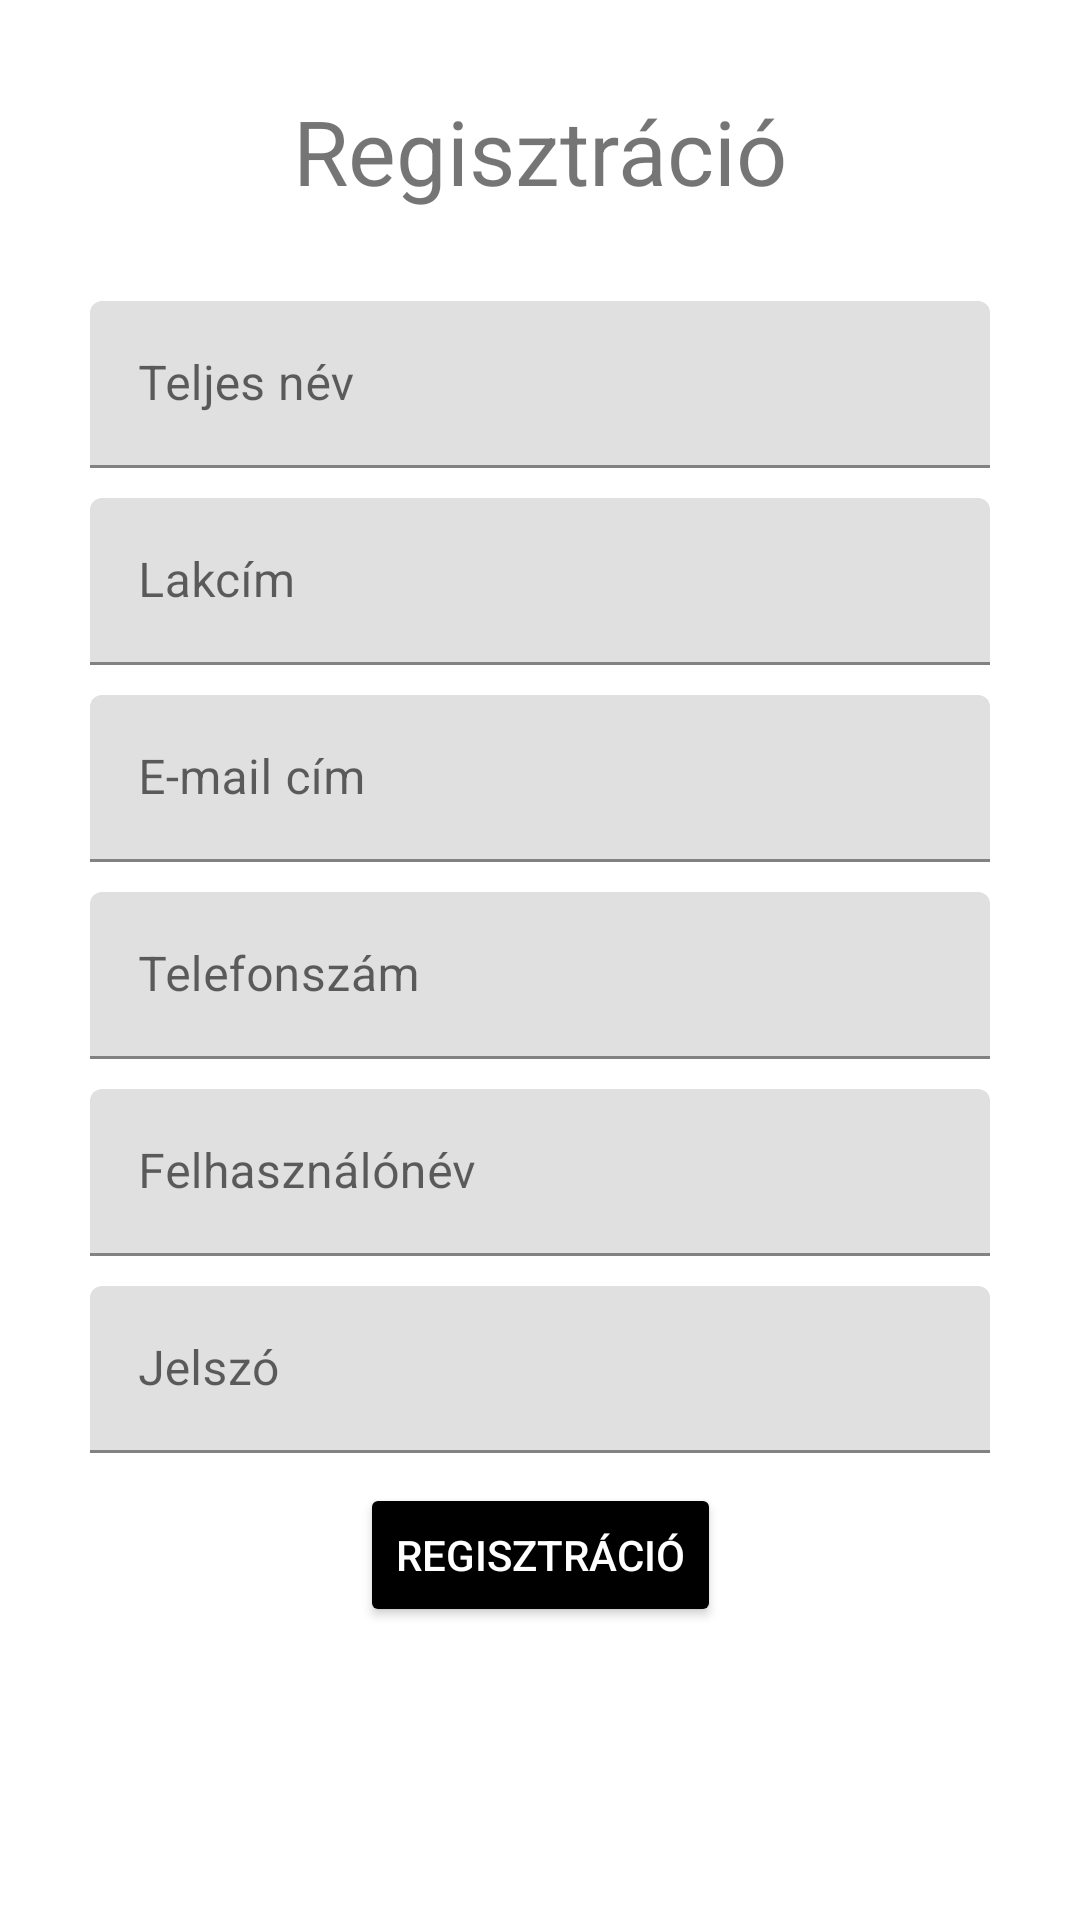

Layout XML and referenced resources for this Android screen:
<!-- AndroidManifest.xml: application theme Theme.MobilApplication -->
<!-- res/layout/activity_registration.xml -->
<?xml version="1.0" encoding="utf-8"?>
<androidx.constraintlayout.widget.ConstraintLayout xmlns:android="http://schemas.android.com/apk/res/android"
    xmlns:app="http://schemas.android.com/apk/res-auto"
    xmlns:tools="http://schemas.android.com/tools"
    android:layout_width="match_parent"
    android:layout_height="match_parent"
    tools:context=".Registration"
    android:background="@color/light_blue">

    <TextView
        android:id="@+id/textView"
        android:layout_width="match_parent"
        android:layout_height="wrap_content"
        android:gravity="center"
        android:text="@string/register"
        android:textSize="30sp"
        android:layout_marginTop="30dp"
        app:layout_constraintEnd_toEndOf="parent"
        app:layout_constraintHorizontal_bias="0.0"
        app:layout_constraintStart_toStartOf="parent"
        app:layout_constraintTop_toTopOf="parent"
        tools:targetApi="jelly_bean" />

    <com.google.android.material.textfield.TextInputLayout
        android:id="@+id/textInputLayoutFullname"
        android:layout_width="match_parent"
        android:layout_height="wrap_content"
        android:layout_marginLeft="30dp"
        android:layout_marginTop="30dp"
        android:layout_marginRight="30dp"
        android:hint="@string/fullname"
        app:layout_constraintEnd_toEndOf="parent"
        app:layout_constraintStart_toStartOf="parent"
        app:layout_constraintTop_toBottomOf="@+id/textView">

        <com.google.android.material.textfield.TextInputEditText
            android:id="@+id/fullname"
            android:layout_width="match_parent"
            android:layout_height="wrap_content"
            tools:ignore="TextContrastCheck"
            tools:targetApi="jelly_bean" />
    </com.google.android.material.textfield.TextInputLayout>

    <com.google.android.material.textfield.TextInputLayout
        android:id="@+id/textInputLayoutAddress"
        android:layout_width="match_parent"
        android:layout_height="wrap_content"
        android:layout_marginLeft="30dp"
        android:layout_marginTop="10dp"
        android:layout_marginRight="30dp"
        android:hint="@string/address"
        app:layout_constraintEnd_toEndOf="parent"
        app:layout_constraintHorizontal_bias="0.0"
        app:layout_constraintStart_toStartOf="parent"
        app:layout_constraintTop_toBottomOf="@+id/textInputLayoutFullname">

        <com.google.android.material.textfield.TextInputEditText
            android:id="@+id/address"
            android:layout_width="match_parent"
            android:layout_height="wrap_content"
            tools:ignore="TextContrastCheck"
            tools:targetApi="jelly_bean" />
    </com.google.android.material.textfield.TextInputLayout>

    <com.google.android.material.textfield.TextInputLayout
        android:id="@+id/textInputLayoutEmail"
        android:layout_width="match_parent"
        android:layout_height="wrap_content"
        android:layout_marginLeft="30dp"
        android:layout_marginTop="10dp"
        android:layout_marginRight="30dp"
        android:hint="@string/email"
        app:layout_constraintEnd_toEndOf="parent"
        app:layout_constraintHorizontal_bias="0.0"
        app:layout_constraintStart_toStartOf="parent"
        app:layout_constraintTop_toBottomOf="@+id/textInputLayoutAddress">

        <com.google.android.material.textfield.TextInputEditText
            android:id="@+id/email"
            android:layout_width="match_parent"
            android:layout_height="wrap_content"
            tools:ignore="TextContrastCheck,DuplicateSpeakableTextCheck"
            tools:targetApi="jelly_bean" />
    </com.google.android.material.textfield.TextInputLayout>

    <com.google.android.material.textfield.TextInputLayout
        android:id="@+id/textInputLayoutPhoneNumber"
        android:layout_width="match_parent"
        android:layout_height="wrap_content"
        android:layout_marginLeft="30dp"
        android:layout_marginTop="10dp"
        android:layout_marginRight="30dp"
        android:hint="@string/phoneNumber"
        app:layout_constraintEnd_toEndOf="parent"
        app:layout_constraintHorizontal_bias="0.0"
        app:layout_constraintStart_toStartOf="parent"
        app:layout_constraintTop_toBottomOf="@+id/textInputLayoutEmail">

        <com.google.android.material.textfield.TextInputEditText
            android:id="@+id/phoneNumber"
            android:layout_width="match_parent"
            android:layout_height="wrap_content"
            tools:ignore="TextContrastCheck"
            tools:targetApi="jelly_bean" />
    </com.google.android.material.textfield.TextInputLayout>

    <com.google.android.material.textfield.TextInputLayout
        android:id="@+id/textInputLayoutUsername"
        android:layout_width="match_parent"
        android:layout_height="wrap_content"
        android:layout_marginLeft="30dp"
        android:layout_marginTop="10dp"
        android:layout_marginRight="30dp"
        android:hint="@string/username"
        app:layout_constraintEnd_toEndOf="parent"
        app:layout_constraintHorizontal_bias="0.0"
        app:layout_constraintStart_toStartOf="parent"
        app:layout_constraintTop_toBottomOf="@+id/textInputLayoutPhoneNumber">

        <com.google.android.material.textfield.TextInputEditText
            android:id="@+id/username"
            android:layout_width="match_parent"
            android:layout_height="wrap_content"
            tools:ignore="TextContrastCheck"
            tools:targetApi="jelly_bean" />
    </com.google.android.material.textfield.TextInputLayout>

    <com.google.android.material.textfield.TextInputLayout
        android:id="@+id/textInputLayoutPassword"
        android:layout_width="match_parent"
        android:layout_height="wrap_content"
        android:layout_marginLeft="30dp"
        android:layout_marginTop="10dp"
        android:layout_marginRight="30dp"
        android:hint="@string/password"
        app:layout_constraintTop_toBottomOf="@+id/textInputLayoutUsername"
        tools:layout_editor_absoluteX="0dp">

        <com.google.android.material.textfield.TextInputEditText
            android:id="@+id/password"
            android:layout_width="match_parent"
            android:layout_height="wrap_content"
            tools:ignore="TextContrastCheck"
            tools:targetApi="jelly_bean" />
    </com.google.android.material.textfield.TextInputLayout>


    <Button
        android:id="@+id/registerButton"
        android:layout_width="wrap_content"
        android:layout_height="wrap_content"
        android:layout_marginTop="10dp"
        android:text="@string/register"
        android:textColor="#FFFFFF"
        android:backgroundTint="@color/black"
        app:layout_constraintEnd_toEndOf="parent"
        app:layout_constraintStart_toStartOf="parent"
        app:layout_constraintTop_toBottomOf="@+id/textInputLayoutPassword"
        tools:ignore="DuplicateSpeakableTextCheck,TextContrastCheck" />


</androidx.constraintlayout.widget.ConstraintLayout>
<!-- resources referenced by this layout -->
<resources>
  <string name="address">Lakcím</string>
  <string name="email">E-mail cím</string>
  <string name="fullname">Teljes név</string>
  <string name="password">Jelszó</string>
  <string name="phoneNumber">Telefonszám</string>
  <string name="register">Regisztráció</string>
  <string name="username">Felhasználónév</string>
  <style name="Theme.MobilApplication" parent="Theme.MaterialComponents.DayNight.NoActionBar">
          
          <item name="colorPrimary">@color/purple_500</item>
          <item name="colorPrimaryVariant">@color/purple_700</item>
          <item name="colorOnPrimary">@color/white</item>
          
          <item name="colorSecondary">@color/teal_200</item>
          <item name="colorSecondaryVariant">@color/teal_700</item>
          <item name="colorOnSecondary">@color/black</item>
          
          <item name="android:statusBarColor" tools:targetApi="l">?attr/colorPrimaryVariant</item>
          
      </style>
  <!-- not gathered from this repository: default colours our renderer supplied (Android Studio template values) -->
  <color name="purple_500">#FF6200EE</color>
  <color name="purple_700">#FF3700B3</color>
  <color name="teal_200">#FF03DAC5</color>
  <color name="teal_700">#FF018786</color>
  <color name="black">#FF000000</color>
  <color name="white">#FFFFFFFF</color>
</resources>
